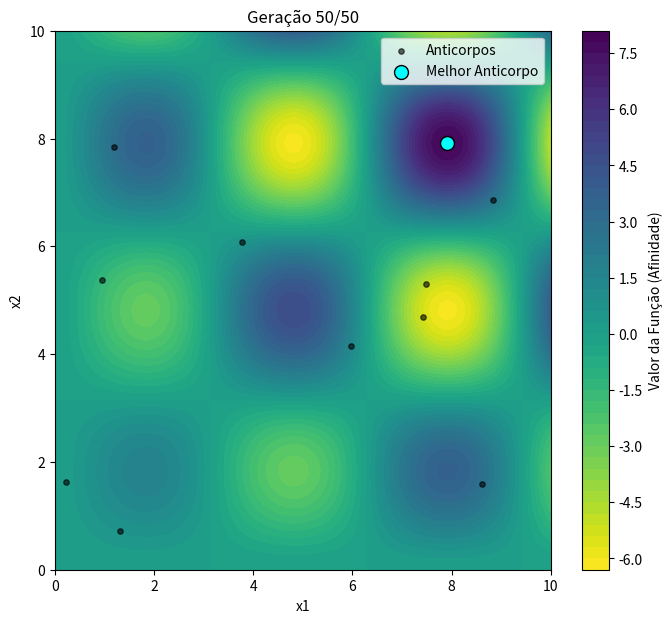

The script that saved this image: (Note: this script raises an exception after producing the figure.)
"""
    Trabalho IA:    Algoritmo Imunológico (CLONALG) - Otimização de Função
                    Usando a função multimodal Alpine02 para encontrar seu máximo global.

[redacted]
[redacted]
"""

import math
import random
import numpy as np
import matplotlib.pyplot as plt
from matplotlib.animation import FuncAnimation
import os

# --- Hiperparâmetros ---
TAM_POP = 100           
GERACOES = 50           
N_SELECAO = 15          
FATOR_CLONE = 0.5       
RHO_MUTACAO = 2.5        
N_SUBSTITUICAO = 10     
SEED = 42
random.seed(SEED)
np.random.seed(SEED)

# --- Parâmetros do Problema ---
DIMENSOES = 2
LIMITE_INFERIOR = 0.0
LIMITE_SUPERIOR = 10.0
PASTA_SAIDA = 'graficos_alpine'

# --- Funções do Algoritmo Imunológico ---
def calcular_afinidade(anticorpo):

    x1, x2 = anticorpo

    if x1 < 0 or x2 < 0: return -100

    return (math.sqrt(x1) * math.sin(x1)) * (math.sqrt(x2) * math.sin(x2))

def inicializar_populacao(tamanho, dimensoes, lim_inf, lim_sup):
 
    return [[random.uniform(lim_inf, lim_sup) for _ in range(dimensoes)] for _ in range(tamanho)]

def evoluir_alpine():

    populacao = inicializar_populacao(TAM_POP, DIMENSOES, LIMITE_INFERIOR, LIMITE_SUPERIOR)
    
    # Listas para guardar o histórico para os gráficos
    historico_fitness = []
    melhores_anticorpos_geracao = []
    populacoes_por_geracao = []

    for geracao in range(GERACOES):

        # 1. Avaliação da afinidade de toda a população
        afinidades = [calcular_afinidade(ac) for ac in populacao]
        populacao_com_afinidade = list(zip(afinidades, populacao))
        
        # 2. Seleção e Clonagem
        populacao_ordenada = sorted(populacao_com_afinidade, key=lambda item: item[0], reverse=True)
        anticorpos_selecionados = populacao_ordenada[:N_SELECAO]

        populacao_clones_com_pais = []
        for i, (afinidade, anticorpo) in enumerate(anticorpos_selecionados):
            num_clones = int((FATOR_CLONE * TAM_POP) / (i + 1))
            for _ in range(num_clones):
                populacao_clones_com_pais.append({'clone': anticorpo.copy(), 'afinidade_pai': afinidade})

        # 3. Maturação por Hipermutação
        afinidades_selecionadas = [ac[0] for ac in anticorpos_selecionados]
        max_afinidade = max(afinidades_selecionadas) if afinidades_selecionadas else 0
        min_afinidade = min(afinidades_selecionadas) if afinidades_selecionadas else 0

        populacao_mutada = []

        for item in populacao_clones_com_pais:

            clone, afinidade_pai = item['clone'], item['afinidade_pai']
            afinidade_normalizada = (afinidade_pai - min_afinidade) / (max_afinidade - min_afinidade) if max_afinidade != min_afinidade else 1.0
            alpha = np.exp(-RHO_MUTACAO * afinidade_normalizada) # Mutação inversamente proporcional à afinidade
            
            clone_mutado = []
            
            for valor_dimensao in clone:

                novo_valor = valor_dimensao + alpha * random.gauss(0, 1)
                novo_valor = np.clip(novo_valor, LIMITE_INFERIOR, LIMITE_SUPERIOR) # Garante que o anticorpo não saia do domínio
                clone_mutado.append(novo_valor)

            populacao_mutada.append(clone_mutado)

        # 4. Seleção da Próxima Geração
        afinidades_mutadas = [calcular_afinidade(ac) for ac in populacao_mutada]
        pool_candidatos = populacao_com_afinidade + list(zip(afinidades_mutadas, populacao_mutada))
        pool_ordenado = sorted(pool_candidatos, key=lambda item: item[0], reverse=True)

        num_sobreviventes = TAM_POP - N_SUBSTITUICAO
        sobreviventes = [item[1] for item in pool_ordenado[:num_sobreviventes]]
        novos_aleatorios = inicializar_populacao(N_SUBSTITUICAO, DIMENSOES, LIMITE_INFERIOR, LIMITE_SUPERIOR)
        populacao = sobreviventes + novos_aleatorios

        # 5. Salvar histórico para visualização
        melhor_da_geracao = pool_ordenado[0]
        media_fitness = np.mean([item[0] for item in populacao_com_afinidade])
        historico_fitness.append((melhor_da_geracao[0], media_fitness))
        melhores_anticorpos_geracao.append(melhor_da_geracao[1])
        populacoes_por_geracao.append(populacao.copy())
        
        print(f"Geração {geracao+1}/{GERACOES} | Melhor Afinidade: {melhor_da_geracao[0]:.4f}")

    return historico_fitness, melhores_anticorpos_geracao, populacoes_por_geracao

# --- Gráficos ---
def plotar_evolucao_fitness(historico_fitness, nome_pasta=PASTA_SAIDA):
    os.makedirs(nome_pasta, exist_ok=True)
    geracoes = range(1, len(historico_fitness) + 1)
    melhor_fit = [f[0] for f in historico_fitness]
    media_fit = [f[1] for f in historico_fitness]

    plt.figure(figsize=(10, 6))
    plt.plot(geracoes, melhor_fit, label="Melhor Afinidade (Max)", linewidth=2.5, color='dodgerblue')
    plt.plot(geracoes, media_fit, label="Afinidade Média da População", linestyle='--', color='darkorange')
    
    plt.xlabel("Geração")
    plt.ylabel("Afinidade (Valor da Função)")
    plt.title("Evolução da Afinidade ao Longo das Gerações")
    plt.grid(True, linestyle=':', alpha=0.6)
    plt.legend()
    plt.tight_layout()
    plt.savefig(f"{nome_pasta}/evolucao_fitness_alpine.png", dpi=150)
    plt.show()
    plt.close()
    print(f"\nGráfico de fitness salvo em: {nome_pasta}/evolucao_fitness_alpine.png")

# --- Animação ---
def animar_otimizacao(populacoes, melhores_anticorpos, nome_pasta=PASTA_SAIDA):
    os.makedirs(nome_pasta, exist_ok=True)
    fig, ax = plt.subplots(figsize=(8, 7))

    # 1. Criar o fundo com o mapa de contorno da função
    x = np.linspace(LIMITE_INFERIOR, LIMITE_SUPERIOR, 200)
    y = np.linspace(LIMITE_INFERIOR, LIMITE_SUPERIOR, 200)
    X, Y = np.meshgrid(x, y)
    Z = (np.sqrt(X) * np.sin(X)) * (np.sqrt(Y) * np.sin(Y))
    
    contour = ax.contourf(X, Y, Z, levels=50, cmap='viridis_r')
    fig.colorbar(contour, ax=ax, label='Valor da Função (Afinidade)')

    # 2. Preparar os pontos que serão animados
    pontos_populacao = ax.scatter([], [], color='black', s=15, alpha=0.6, label='Anticorpos')
    melhor_ponto = ax.scatter([], [], color='cyan', s=100, marker='o', edgecolor='black', linewidth=1, label='Melhor Anticorpo')

    ax.set_xlabel("x1")
    ax.set_ylabel("x2")
    ax.set_title("Evolução dos Anticorpos na Função Alpine02")
    ax.legend()
    ax.set_xlim(LIMITE_INFERIOR, LIMITE_SUPERIOR)
    ax.set_ylim(LIMITE_INFERIOR, LIMITE_SUPERIOR)

    def atualizar(frame):
        # Atualiza a posição dos pontos da população
        pop_coords = np.array(populacoes[frame])
        pontos_populacao.set_offsets(pop_coords)
        
        # Atualiza a posição do melhor anticorpo
        melhor_anticorpo = melhores_anticorpos[frame]
        melhor_ponto.set_offsets(melhor_anticorpo)
        
        # Atualiza o título do gráfico para refletir a geração atual
        ax.set_title(f'Geração {frame + 1}/{len(populacoes)}')
        return pontos_populacao, melhor_ponto

    anim = FuncAnimation(fig, atualizar, frames=len(populacoes), interval=333, blit=False, repeat=False)
    anim.save(f"{nome_pasta}/otimizacao_alpine.mp4", fps=3, dpi=150, writer='ffmpeg')
    
    print(f"Animação salva em: {nome_pasta}/otimizacao_alpine.mp4")
    plt.show()
    plt.close()

# --- Main ---
def main():
    # Executa o algoritmo para obter os resultados
    historico_fitness, melhores, populacoes = evoluir_alpine()
    
    # Encontra o melhor resultado global de todas as gerações
    melhor_afinidade_geral = max([f[0] for f in historico_fitness])
    melhor_anticorpo_geral = melhores[np.argmax([f[0] for f in historico_fitness])]
    
    print(f"\n Valor Máximo (Afinidade) Encontrado: {melhor_afinidade_geral:.5f}")
    print(f"Solução (x*) Encontrada: [{melhor_anticorpo_geral[0]:.5f}, {melhor_anticorpo_geral[1]:.5f}]")

    # Gera as visualizações (gráfico e animação)
    plotar_evolucao_fitness(historico_fitness)
    animar_otimizacao(populacoes, melhores)

if __name__ == "__main__":
    main()